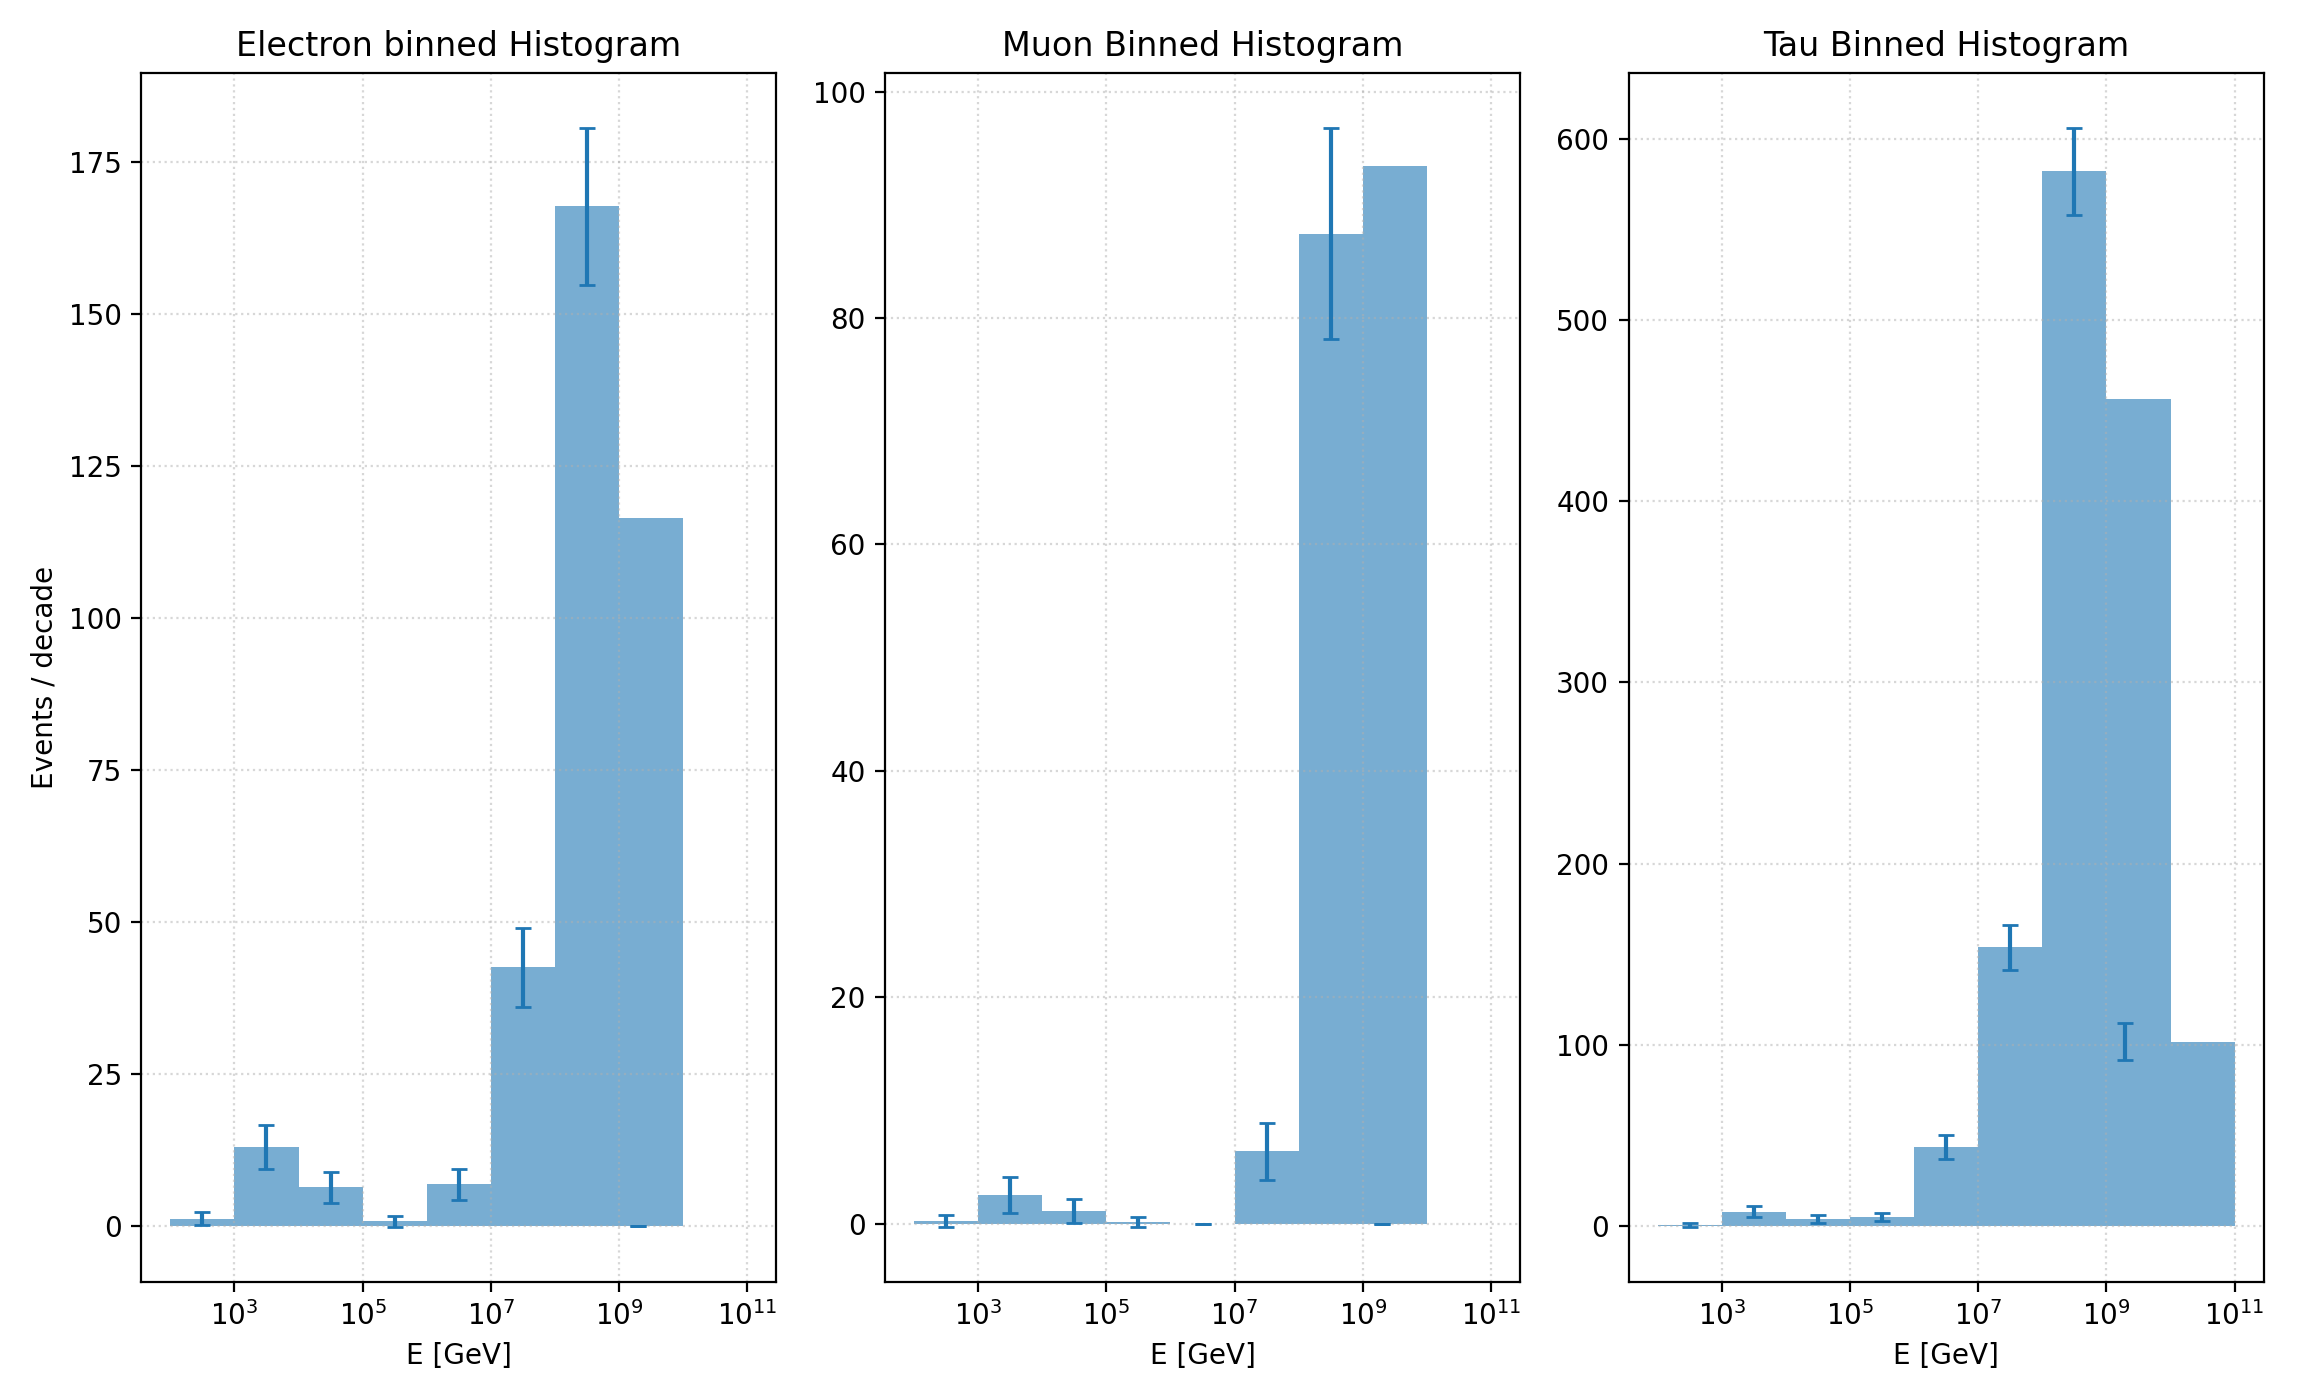

The data file committed next to this chart (first rows):
E_low_GeV, E_high_GeV, N_e, N_mu, N_tau, err_e, err_mu, err_tau
100, 1000, 1.174, 0.2653, 0.7397, 1.084, 0.5151, 0.8601
1000, 10000, 12.95, 2.519, 8.158, 3.599, 1.587, 2.856
10000, 100000, 6.356, 1.144, 4.004, 2.521, 1.07, 2.001
100000, 1000000, 0.7772, 0.1666, 5.237, 0.8816, 0.4081, 2.289
1000000, 10000000, 6.831, 0.0, 43.67, 2.614, 0.0, 6.609
10000000, 100000000, 42.52, 6.406, 154, 6.521, 2.531, 12.41
100000000, 1000000000, 167.6, 87.46, 581.9, 12.95, 9.352, 24.12
1000000000, 10000000000, 116.4, 93.45, 456.1, 10.79, 9.667, 21.36
10000000000, 100000000000, 0.0, 0.0, 101.9, 0.0, 0.0, 10.09
